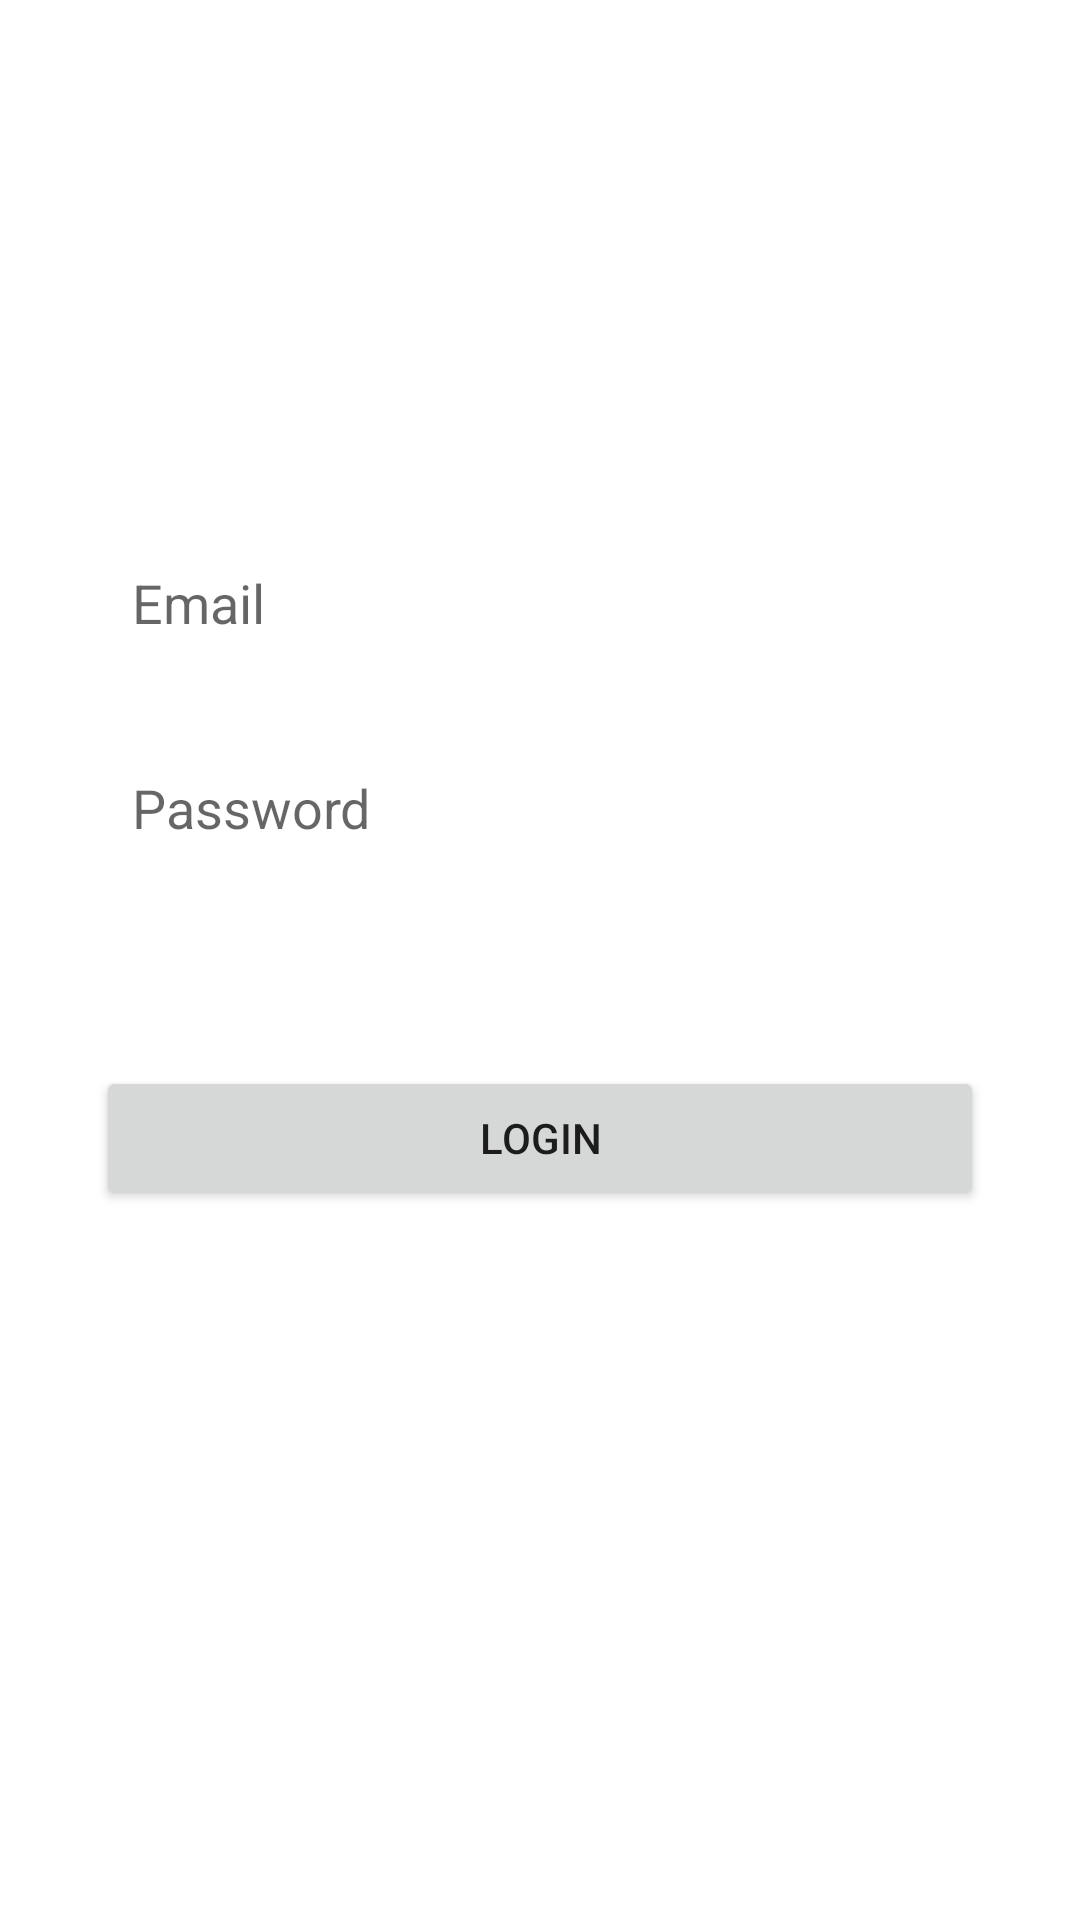

Reconstruct the res/layout file that produces this screen, plus the resources it refers to.
<!-- AndroidManifest.xml: application theme Theme.Cat_Weather -->
<!-- res/layout/fragment_login.xml -->
<?xml version="1.0" encoding="utf-8"?>
<androidx.constraintlayout.widget.ConstraintLayout
    xmlns:android="http://schemas.android.com/apk/res/android"
    xmlns:app="http://schemas.android.com/apk/res-auto"
    xmlns:tools="http://schemas.android.com/tools"
    android:layout_width="match_parent"
    android:layout_height="match_parent"
    tools:context=".views.LoginFragment">

    <EditText
        android:id="@+id/et_Login_EmailInput"
        android:layout_width="0dp"
        android:layout_height="wrap_content"
        android:layout_marginStart="24dp"
        android:layout_marginEnd="24dp"
        android:background="@drawable/input_shape"
        android:hint="Email"
        android:inputType="textEmailAddress"
        android:paddingLeft="20dp"
        android:paddingTop="10dp"
        android:paddingBottom="10dp"
        app:layout_constraintBottom_toBottomOf="parent"
        app:layout_constraintEnd_toEndOf="parent"
        app:layout_constraintStart_toStartOf="parent"
        app:layout_constraintTop_toTopOf="parent"
        app:layout_constraintVertical_bias="0.3" />

    <EditText
        android:id="@+id/et_Login_PasswordInput"
        android:layout_width="0dp"
        android:layout_height="wrap_content"
        android:layout_marginStart="24dp"
        android:layout_marginTop="24dp"
        android:layout_marginEnd="24dp"
        android:background="@drawable/input_shape"
        android:hint="Password"
        android:inputType="textPassword"
        android:paddingLeft="20dp"
        android:paddingTop="10dp"
        android:paddingBottom="10dp"
        app:layout_constraintEnd_toEndOf="parent"
        app:layout_constraintStart_toStartOf="parent"
        app:layout_constraintTop_toBottomOf="@+id/et_Login_EmailInput" />

    <Button
        android:id="@+id/btn_Login"
        android:layout_width="0dp"
        android:layout_height="wrap_content"
        android:layout_marginStart="32dp"
        android:layout_marginTop="64dp"
        android:layout_marginEnd="32dp"
        android:text="Login"
        app:layout_constraintEnd_toEndOf="parent"
        app:layout_constraintStart_toStartOf="parent"
        app:layout_constraintTop_toBottomOf="@+id/et_Login_PasswordInput" />
</androidx.constraintlayout.widget.ConstraintLayout>
<!-- resources referenced by this layout -->
<resources>
  <style name="Theme.Cat_Weather" parent="Theme.MaterialComponents.DayNight.DarkActionBar">
          
          <item name="colorPrimary">@color/purple_500</item>
          <item name="colorPrimaryVariant">@color/purple_700</item>
          <item name="colorOnPrimary">@color/white</item>
          
          <item name="colorSecondary">@color/teal_200</item>
          <item name="colorSecondaryVariant">@color/teal_700</item>
          <item name="colorOnSecondary">@color/black</item>
          
          <item name="android:statusBarColor" tools:targetApi="l">?attr/colorPrimaryVariant</item>
          
      </style>
  <!-- not gathered from this repository: default colours our renderer supplied (Android Studio template values) -->
  <color name="purple_500">#FF6200EE</color>
  <color name="purple_700">#FF3700B3</color>
  <color name="teal_200">#FF03DAC5</color>
  <color name="teal_700">#FF018786</color>
  <color name="black">#FF000000</color>
  <color name="white">#FFFFFFFF</color>
</resources>
